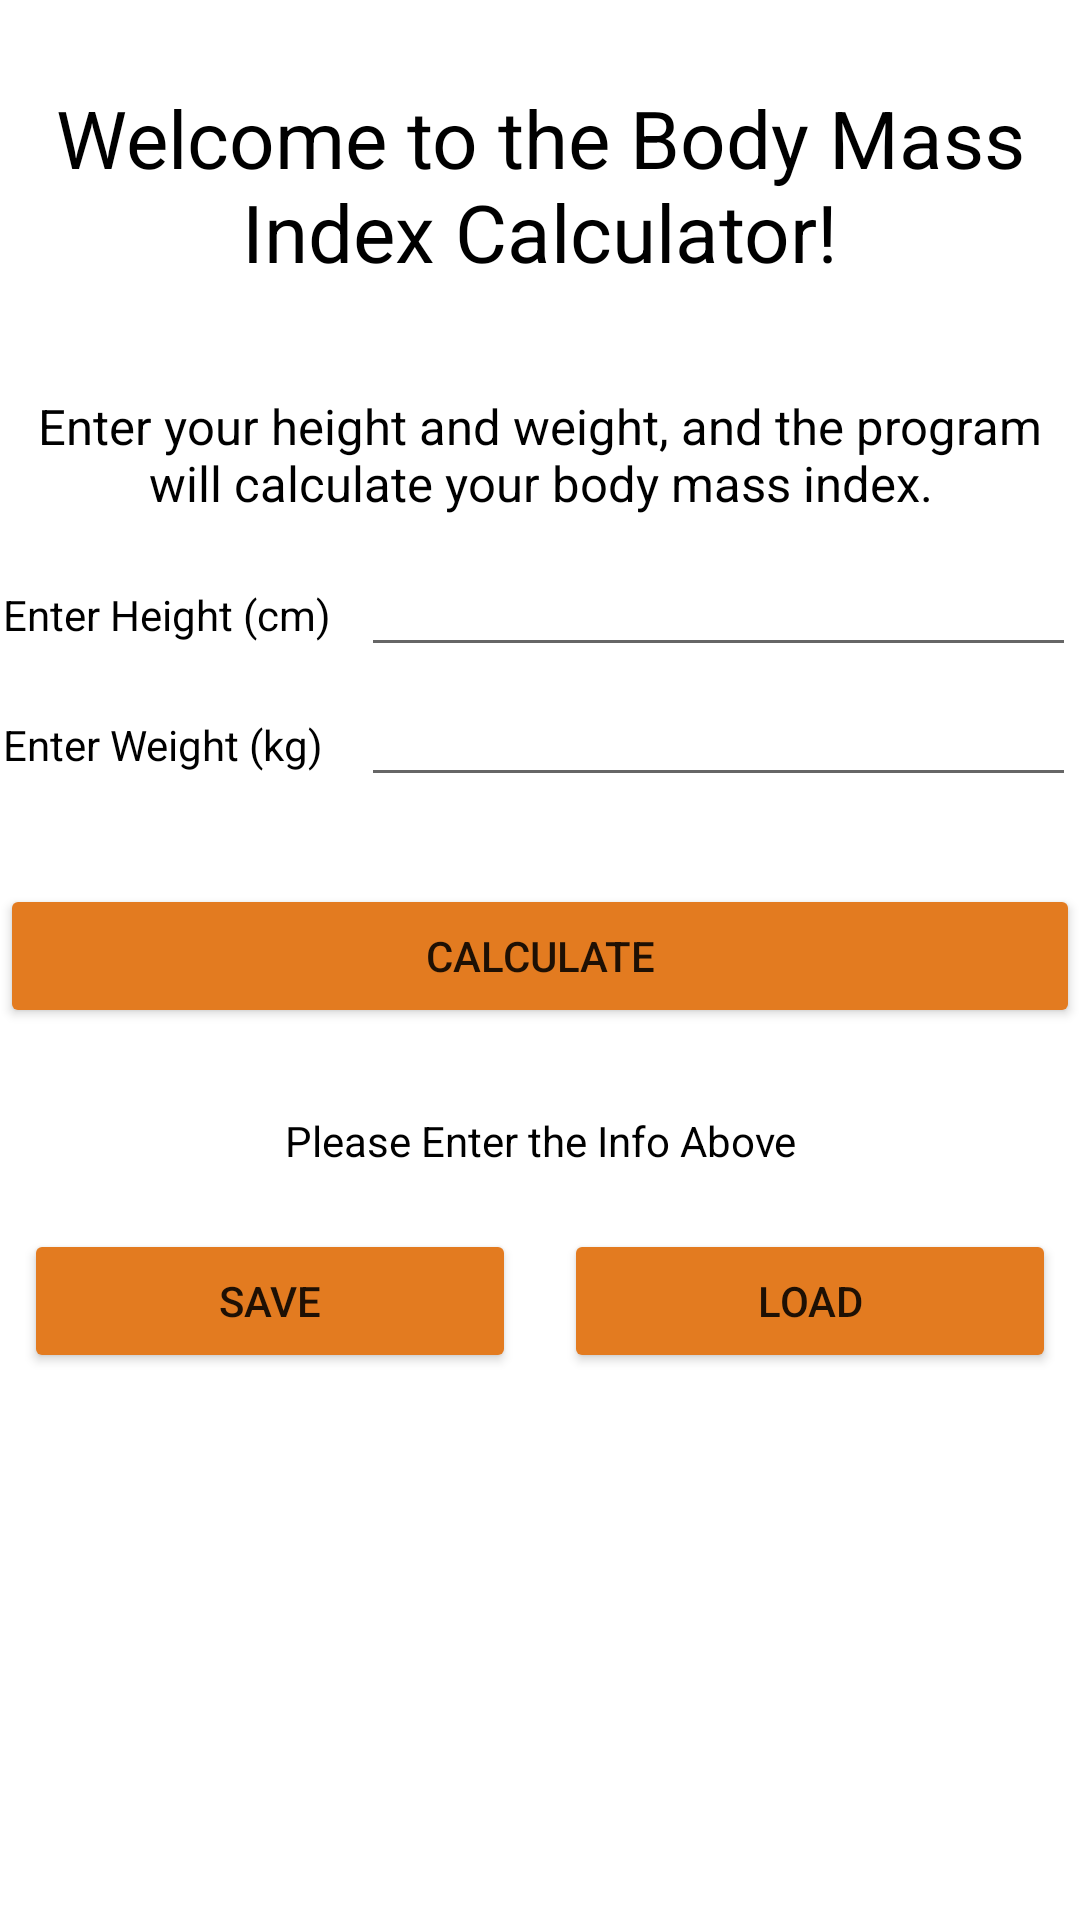

Here is an Android app screen rendered from its layout file. Give the layout XML and the strings, colors and styles it references.
<!-- AndroidManifest.xml: application theme Theme.IndividualAssignment -->
<!-- res/layout/bmi_calculator_xml.xml -->
<?xml version="1.0" encoding="utf-8"?>
<TableLayout xmlns:android="http://schemas.android.com/apk/res/android"
    xmlns:tools="http://schemas.android.com/tools"
    android:layout_width="match_parent"
    android:layout_height="match_parent">

    <TableRow
        android:layout_marginTop="20dp"
        android:gravity="center">

        <TextView
            android:layout_width="wrap_content"
            android:layout_height="wrap_content"
            android:layout_gravity="center"
            android:layout_margin="8dp"
            android:gravity="center"
            android:text="Welcome to the Body Mass Index Calculator!"
            android:textColor="#000000"
            android:textSize="13pt" />
    </TableRow>

    <TableRow
        android:layout_marginTop="20dp"
        android:gravity="center">

        <TextView
            android:layout_width="wrap_content"
            android:layout_height="wrap_content"
            android:layout_gravity="center"
            android:layout_margin="8dp"
            android:gravity="center"
            android:text="Enter your height and weight, and the program will calculate your body mass index."
            android:textColor="#000000"
            android:textSize="8pt" />
    </TableRow>

    <TableRow
        android:layout_width="wrap_content"
        android:layout_height="wrap_content"
        android:layout_margin="1dp"
        android:layout_marginTop="20dp">

        <TextView
            android:layout_width="0px"
            android:layout_height="wrap_content"
            android:layout_weight="0.2"
            android:text="Enter Height (cm)"
            android:textColor="#000000" />

        <EditText
            android:id="@+id/heightTxt"
            android:layout_width="0px"
            android:layout_height="wrap_content"
            android:layout_weight="0.4"
            tools:ignore="SpeakableTextPresentCheck" />
    </TableRow>

    <TableRow
        android:layout_width="wrap_content"
        android:layout_height="wrap_content"
        android:layout_margin="1dp"
        android:layout_marginTop="20dp">

        <TextView
            android:layout_width="0px"
            android:layout_height="wrap_content"
            android:layout_weight="0.2"
            android:text="Enter Weight (kg)"
            android:textColor="#000000" />

        <EditText
            android:id="@+id/weightTxt"
            android:layout_width="0px"
            android:layout_height="wrap_content"
            android:layout_weight="0.4"
            tools:ignore="SpeakableTextPresentCheck" />
    </TableRow>

    <TableRow
        android:layout_marginTop="20dp"
        android:gravity="center">

        <Button
            android:id="@+id/calculateButton"
            android:layout_width="wrap_content"
            android:layout_height="wrap_content"
            android:layout_margin="8dp"
            android:backgroundTint="#E37B20"
            android:onClick="calculateBMI"
            android:text="Calculate" />
    </TableRow>
    <TableRow
        android:layout_marginTop="20dp"
        android:gravity="center">>

        <TextView
            android:id="@+id/bmiResult"
            android:layout_width="0px"
            android:layout_height="match_parent"
            android:layout_weight="0.2"
            android:gravity="center"
            android:text="Please Enter the Info Above"
            android:textColor="#000000" />
    </TableRow>
    <TableRow
        android:layout_marginTop="20dp"
        android:gravity="center">

        <Button

            android:layout_width="0px"
            android:layout_height="wrap_content"
            android:layout_marginLeft="8dp"
            android:layout_marginRight="8dp"
            android:layout_weight="0.4"
            android:backgroundTint="#E37B20"
            android:onClick="btnSave"
            android:text="Save" />

        <Button
            android:layout_width="0px"
            android:layout_height="wrap_content"
            android:layout_marginLeft="8dp"
            android:layout_marginRight="8dp"
            android:layout_weight="0.4"
            android:backgroundTint="#E37B20"
            android:onClick="btnLoad"
            android:text="Load" />
    </TableRow>

</TableLayout>
<!-- resources referenced by this layout -->
<resources>
  <style name="Theme.IndividualAssignment" parent="Theme.MaterialComponents.DayNight.DarkActionBar">
          
          <item name="colorPrimary">@color/orange</item>
          <item name="colorPrimaryVariant">@color/orangeDark</item>
          <item name="colorOnPrimary">@color/white</item>
          
          <item name="colorSecondary">@color/teal_200</item>
          <item name="colorSecondaryVariant">@color/teal_700</item>
          <item name="colorOnSecondary">@color/black</item>
          
          <item name="android:statusBarColor" tools:targetApi="l">?attr/colorPrimaryVariant</item>
          
      </style>
  <color name="orange">#884B16</color>
  <color name="orangeDark">#935118</color>
  <color name="white">#FFFFFFFF</color>
  <color name="teal_200">#FF03DAC5</color>
  <color name="teal_700">#FF018786</color>
  <color name="black">#FF000000</color>
</resources>
